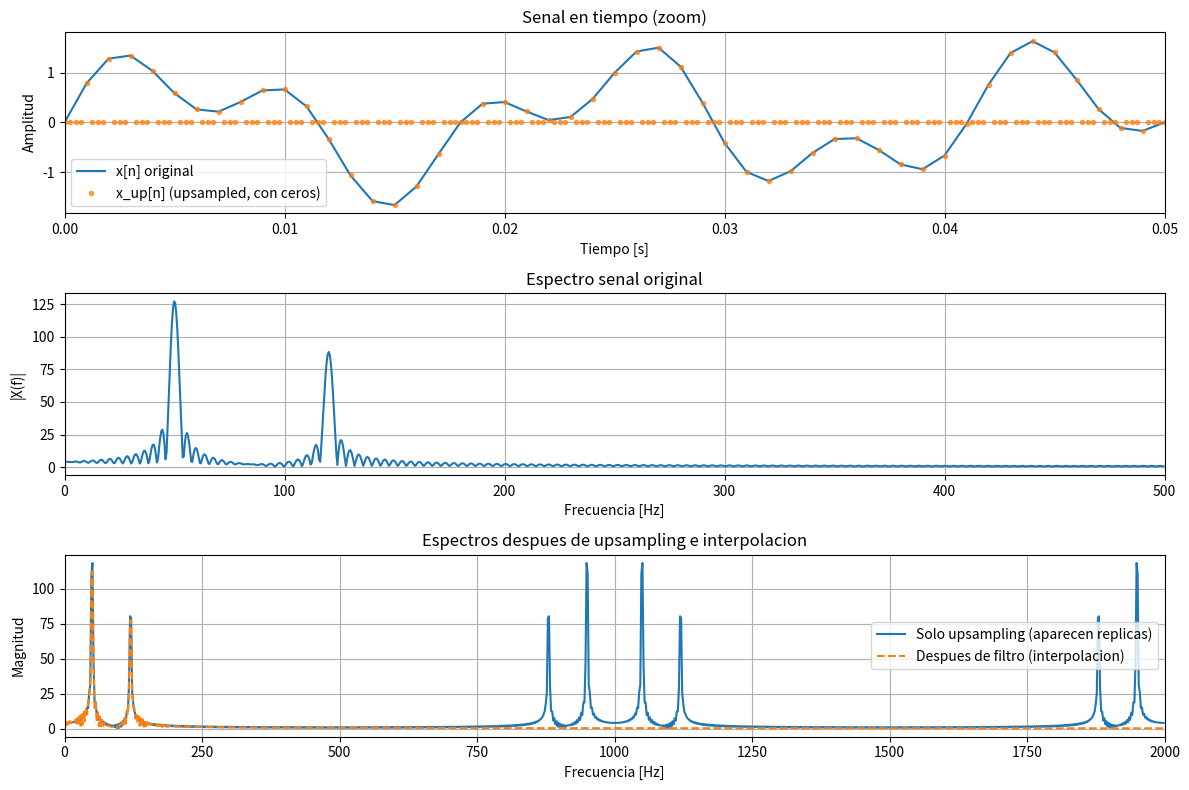

Reproduce this figure in Python.
# -*- coding: utf-8 -*-
"""
Ejemplo de upsampling e interpolacion:
- Senal original x[n]
- Upsampling (insercion de ceros) -> aparecen replicas en el espectro
- Filtro pasa bajos -> elimina las replicas (interpolacion correcta)
"""

import numpy as np
import matplotlib.pyplot as plt
from scipy import signal

# =========================
# Parametros de la senal
# =========================
fs = 1000.0     # frecuencia de muestreo original [Hz]
N  = 256        # cantidad de muestras de la senal original

f1 = 50.0       # componente 1 [Hz]
f2 = 120.0      # componente 2 [Hz]

n = np.arange(N)
t = n / fs

# Senal original: suma de dos senoidales
x = np.sin(2*np.pi*f1*t) + 0.7*np.sin(2*np.pi*f2*t)

# =========================
# Upsampling por factor L (insercion de ceros)
# =========================
L = 4
fs_up = L * fs     # nueva frecuencia de muestreo

# Crear vector con ceros e insertar cada muestra
x_up = np.zeros(N * L)
x_up[::L] = x      # cada L muestras, una de la senal original

n_up = np.arange(len(x_up))
t_up = n_up / fs_up

# =========================
# Filtro pasa bajos de interpolacion
# (para eliminar replicas)
# =========================
# Queremos preservar la banda original (hasta ~f2),
# y matar todo lo demas.
#
# Frecuencias normalizadas para firwin: entre 0 y 1, donde 1 = Nyquist nuevo = fs_up/2
fc = 200.0                    # frecuencia de corte del filtro [Hz]
fc_norm = fc / (fs_up / 2.0)  # normalizada a Nyquist

num_taps = 101  # orden del filtro FIR (impar para tener simetria)
h = signal.firwin(num_taps, fc_norm)

# Filtramos la senal upsampled
x_int = signal.lfilter(h, 1.0, x_up)

# =========================
# Funcion auxiliar para calcular y graficar espectro
# =========================
def calc_fft(x, fs):
    Nfft = 2048
    X = np.fft.fft(x, Nfft)
    X = np.fft.fftshift(X)
    f = np.fft.fftfreq(Nfft, d=1/fs)
    f = np.fft.fftshift(f)
    return f, np.abs(X)

# Espectros
f_x,    X_mag    = calc_fft(x,    fs)
f_xup,  Xup_mag  = calc_fft(x_up, fs_up)
f_xint, Xint_mag = calc_fft(x_int, fs_up)

# =========================
# Graficos
# =========================

plt.figure(figsize=(12, 8))

# --- Tiempo: original vs upsampled ---
plt.subplot(3, 1, 1)
plt.title("Senal en tiempo (zoom)")
plt.plot(t, x, label="x[n] original")
plt.plot(t_up, x_up, '.', label="x_up[n] (upsampled, con ceros)", alpha=0.7)
plt.xlim(0, 0.05)  # zoom en los primeros 50 ms
plt.xlabel("Tiempo [s]")
plt.ylabel("Amplitud")
plt.grid(True)
plt.legend()

# --- Espectro original ---
plt.subplot(3, 1, 2)
plt.title("Espectro senal original")
plt.plot(f_x, X_mag)
plt.xlim(0, fs/2)  # solo banda positiva hasta Nyquist original
plt.xlabel("Frecuencia [Hz]")
plt.ylabel("|X(f)|")
plt.grid(True)

# --- Espectros despues de upsampling e interpolacion ---
plt.subplot(3, 1, 3)
plt.title("Espectros despues de upsampling e interpolacion")
plt.plot(f_xup, Xup_mag, label="Solo upsampling (aparecen replicas)")
plt.plot(f_xint, Xint_mag, label="Despues de filtro (interpolacion)", linestyle="--")
plt.xlim(0, fs_up/2)  # hasta Nyquist nuevo
plt.xlabel("Frecuencia [Hz]")
plt.ylabel("Magnitud")
plt.grid(True)
plt.legend()

plt.tight_layout()
plt.show()
